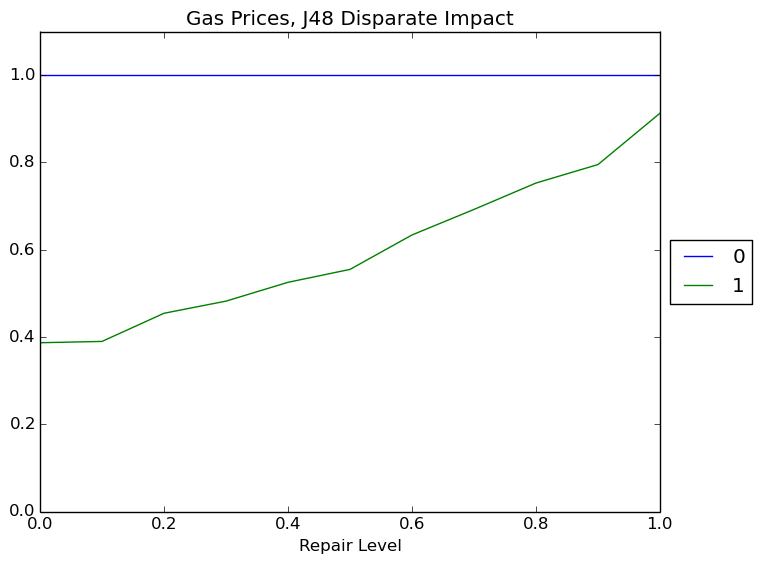

The file beside this chart, header and first rows:
Repair Level, 0, 1
0.0, 1.0, 0.3868
0.1, 1.0, 0.3898
0.2, 1.0, 0.4543
0.3, 1.0, 0.4821
0.4, 1.0, 0.5252
0.5, 1.0, 0.5548
0.6, 1.0, 0.6337
0.7, 1.0, 0.6923
0.8, 1.0, 0.7527
0.9, 1.0, 0.7951
1.0, 1.0, 0.9127
